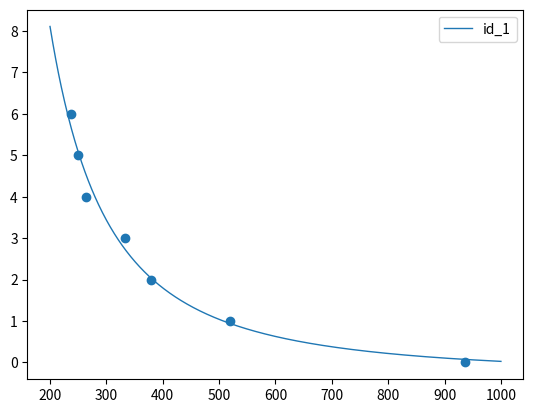

Here is the Python script that generated this plot:
import matplotlib.pyplot as plt
import matplotlib as mpl
import numpy as np

# plot functions
x = np.linspace(200,1000,800)

x1_for_scatter = [936,520,380,333,264,249,238]
x2_for_scatter = [1023,555,321,281,250,224,211]
x3_for_scatter = [1023,510,319,250,225,204,185]
x4_for_scatter = [936,470,325,280,255,220,215]
x5_for_scatter = [1023,675,395,300,257,240,227]
x6_for_scatter = [999,515,338,295,230,213,191]
x7_for_scatter = [936,490,373,290,260,239,226]
x8_for_scatter = [1010,535,400,268,258,229,214]
x9_for_scatter = [1010,589,370,247,235,232,205]
x10_for_scatter = [815,480,365,270,255,223,221]
x11_for_scatter = [455,230,212,200,180,170,163]
x12_for_scatter = [856,445,370,271,235,192,181]
y_for_scatter = [0,1,2,3,4,5,6]

plt.scatter(x1_for_scatter,y_for_scatter)

def y1(x):
    y1 = (3.28e+05)*(x**(-1.995)) + (-0.313)
    return y1

def y2(x):
#    y2 = 

    return y2

def y3(x):
#    y3 = 

    return y3

def y3(x):
#    y3 =

    return y3

def y4(x):
#    y4 = 

    return y4

def y5(x):
#    y5 = 

    return y5

def y6(x):
#    y6 = 

    return y6

def y7(x):
#    y7 = 

    return y7

def y8(x):
#    y8 = 

    return y8

def y9(x):
#    y9 = 

    return y9

def y10(x):
#    y10 = 

    return y10

def y11(x):
#    y11 = 

    return y11

def y12(x):
#    y12 = 

    return y12


plt.plot(x, y1(x), linewidth=1,  label='id_1')
#plt.plot(x, y2(x), linewidth=1,  label='id_2')
#plt.plot(x, y3(x), linewidth=1,  label='id_3')
#plt.plot(x, y4(x), linewidth=1,  label='id_4')
#plt.plot(x, y5(x), linewidth=1,  label='id_5')
#plt.plot(x, y6(x), linewidth=1,  label='id_6')
#plt.plot(x, y7(x), linewidth=1,  label='id_7')
#plt.plot(x, y8(x), linewidth=1,  label='id_8')
#plt.plot(x, y9(x), linewidth=1,  label='id_9')
#plt.plot(x, y10(x), linewidth=1,  label='id_10')
#plt.plot(x, y11(x), linewidth=1,  label='id_11')
#plt.plot(x, y12(x), linewidth=1,  label='id_12')
plt.legend()
plt.show()


# This is done by the Curve Fitting Toolbox in MATLAB using "power fitting":
# 1. set x,y as inputs
# 2. open app --> curve fitting toolbox --> choose x and y --> choose power
#
# ***********************************************************************
# Getting functions after Curve Fitting:
# ***********************************************************************
#
# y1 = 
#
#
#
#



# For plotting scatter plots, reference: https://www.cnblogs.com/sunshinewang/p/6853813.html
